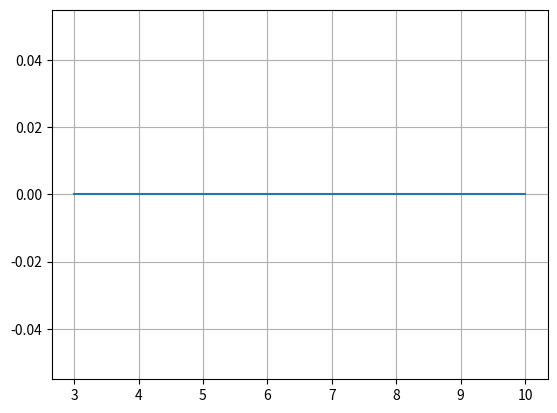

Reproduce this figure in Python.
import matplotlib.pyplot as plt
import numpy as np
import time

# Welcome to the Spoonful Library - an attempt/passion project to combine all
# of the most essential tools in scientific methods!

# This package contains the beginnings of a journey to efficiency in

# - Numerical Integration
# - Root Finding
# - Differential Equations

# -----------------------------------------------------------------------------
# -----------------------------------------------------------------------------
# -----------------------------------------------------------------------------
# -----------------------------------------------------------------------------

# General Integrator Class

class Integrator(object):
    
    """A general class of numerical integration techniques
    
    
    Parameters
    __________
    
    a : float
    
        start of interval
    
    b : float
    
        end of interval
    
    n : int
        
        number of evaluation points
        
    f : function
        
        (single-variable) function to be integrated
    
    
    Returns
    _______
    
    float
        
        numerical result for the area under the function over [a, b]
    """
    
    def __init__(self, a, b, n):
        self.a = a
        self.b = b
        self.n = n
        self.dx = (b - a)/n
    
    def Simpson(self, f):
        
        """Numerical integration via Simpson's 1/3 Rule
        
        Parameters
        __________
        
        f : function
        
            (single-variable) function to be integrated
        
        
        Returns
        _______
        
        float
            
            numerical result for the area under the function over [a, b]
        """
        
        start = time.perf_counter()
        # Evaluation Points
        xvals = np.linspace(self.a + self.dx, self.b - self.dx, self.n)
        # Initial Sum
        S = (self.dx/3)*(f(self.a) + f(self.b)) 
        # Integrated Sum
        for j in xvals[::2]:
            S += (4*self.dx/3)*f(j)
        for k in xvals[1::2]:
            S += (2*self.dx/3)*f(k)
        
        end = time.perf_counter()
        
        print("Finished in {} second(s)".format(end - start))
        return S

    def Trapezoid(self, f):
        
        """Numerical integration via Trapezoidal Sums
        
        Parameters
        __________
        
        f : function
        
            (single-variable) function to be integrated
        
        
        Returns
        _______
        
        float
            
            numerical result for the area under the function over [a, b]
        """
        
        start = time.perf_counter()
        # Evaluation Points 
        # Use Generators since we don't need list operations
        xvals = np.linspace(self.a + self.dx, self.b - self.dx, self.n)
        # Initial Sum
        S = (self.dx/2)*(f(self.a) + f(self.b))
        # Integrated Sum
        for xval in xvals:
            S += (self.dx/2)*f(xval)
        
        end = time.perf_counter()
        
        print("Finished in {} second(s)".format(end - start))
        return S


# General ODE Integration Class

class ODE(object):
    
    """A general class of numerical techniques to integrating ODEs
    
    
    Parameters
    __________
    
    t_0 : float
        
        initial time
    
    t_f : float
    
        final time
    
    n : int
    
        number of evaluation points
    
    IC : float / list
        
        function evaluation at t_0 ; Initial Condition
    
    Returns
    _______
    
    list
        
        list of function evaluations corresponding to the solution of the ODE.
            
    Optional
    
        returns plot of function evaluations
    """

    def __init__(self, t_0, t_f, n, IC):
        self.t_0 = t_0 
        self.t_f = t_f 
        self.IC = IC 
        self.t = np.linspace(t_0, t_f, n)
        self.h = self.t[1] - self.t[0]
    
    def RK4(self, f, plot=True, label='', color=''):
        
        """Runge Kutta Method of 4th Order
    
    
        Parameters
        __________
        
        f : function
            
            dy/dt = f(y, t)
        
        Optional Parameters
        ___________________
        
        plot = True
        
            automatically returns matplotlib graph of the solution over [t_0, t_f]
        
        label = ''
        
            title of auto-generated plot
        
        color = ''
            
            color of the resulting plot
        
        Returns
        _______
        
        list
        
            list of function evaluations corresponding to the solution of the ODE.
                
        Optional
        
            returns plot of function evaluations
            
        """
        
        start = time.perf_counter()
        
        # Initialize list-solution
        self.y = np.zeros(len(self.t))
        
        for i in range(len(self.t) - 1):
            K1 = f( self.t[i], self.y[i] )
            K2 = f( self.t[i] + self.h/2, self.y[i] + self.h*K1/2 )
            K3 = f( self.t[i] + self.h/2, self.y[i] + self.h*K2/2 )
            K4 = f( self.t[i] + self.h, self.y[i] + self.h*K3 )
            
            self.y[i + 1] = self.y[i] + (self.h/6)*(K1 + 2*K2 + 2*K3 + K4)
        
        if plot==True:
            # Include all special commands for plotting in here
            self.label = label
            self.color = color
            if color!='':
                plt.plot(self.t, self.y, color=self.color)
                plt.title("{}".format(self.label))
                plt.grid()
                plt.show()
            else:
                plt.plot(self.t, self.y)
                plt.title("{}".format(self.label))
                plt.grid()
                plt.show()
        
        end = time.perf_counter()
        
        print("Finished in {} second(s)".format(end - start))
        return self.y

    def CoupledRK4(self, f_1, f_2, plot=True, label=''):
        
        """N-variable system of Coupled ODEs - Uses Runge Kutta of 4th Order
    
    
        Parameters
        __________
        
        f_1 : function
            
            f_1(t, x, v) - first derivative function
        
        f_2 : function
            
            f_2(t, x, v) - second derivative function
            
            pass f_1 and f_2 as functions of (t, x, v) even if they do not depend
            on some of those variables
            
            rewrite the ODE to be of N coupled 1st-order ODEs pass the list of 
            functions to be integrated in order
        
        Optional Parameters
        ___________________
        
        plot = True
        
            automatically returns matplotlib graph of the solution over [t_0, t_f]
        
        label = ''
        
            title of auto-generated plot
        
        Returns
        _______
        
        list
        
            list of function evaluations corresponding to the solution of the ODE.
        
        Optional
        
            returns plot of function evaluations
            
        """
        
        start = time.perf_counter()
        
        # Initialize list-solution
        self.y = np.zeros(len(self.t))
        self.f_1 = f_1
        self.f_2 = f_2
        
        self.x = np.zeros(len(self.t))
        self.v = np.zeros(len(self.t))
        
        # Initial Conditions pulled from IC list in ODE()
        self.x[0] = self.IC[0]
        self.v[1] = self.IC[1]
        
        for i in range(len(self.t) - 1):
            # Hard coding beware - it's fine with a system of 2 coupled ODEs, 
            # but for nth order systems be more clever
            K1x = f_1( self.t[i], self.x[i], self.v[i] )
            K1v = f_2( self.t[i], self.x[i], self.v[i] )
            K2x = f_1( self.t[i] + self.h/2, self.x[i] + self.h*K1x/2, self.v[i] + self.h*K1v/2 )
            K2v = f_2( self.t[i] + self.h/2, self.x[i] + self.h*K1x/2, self.v[i] + self.h*K1v/2 )
            K3x = f_1( self.t[i] + self.h/2, self.x[i] + self.h*K2x/2, self.v[i] + self.h*K2v/2 )
            K3v = f_2( self.t[i] + self.h/2, self.x[i] + self.h*K2x/2, self.v[i] + self.h*K2v/2 )
            K4x = f_1( self.t[i] + self.h, self.x[i] + self.h*K3x, self.v[i] + self.h*K3v )
            K4v = f_2( self.t[i] + self.h, self.x[i] + self.h*K3x, self.v[i] + self.h*K3v )
            
            self.x[i+1] = self.x[i] + (self.h/6)*(K1x + 2*K2x + 2*K3x + K4x)
            self.v[i+1] = self.v[i] + (self.h/6)*(K1v + 2*K2v + 2*K3v + K4v)
            
        if plot==True:
            # Include all special commands for plotting in here
            self.label = label
            plt.plot(self.t, self.y)
            plt.title("{}".format(self.label))
            plt.grid()
            plt.show()
        
        end = time.perf_counter()
        
        print("Finished in {} second(s)".format(end - start))
        return self.y



def eq_1(x, y, y_dot): #this is basically to say y' = y'
    return y_dot

def eq_2(x, y, y_dot):
    return (-0.5*y + 2.5*y_dot)

ODE(3, 10, 100, [6, -1]).CoupledRK4(eq_1, eq_2)
